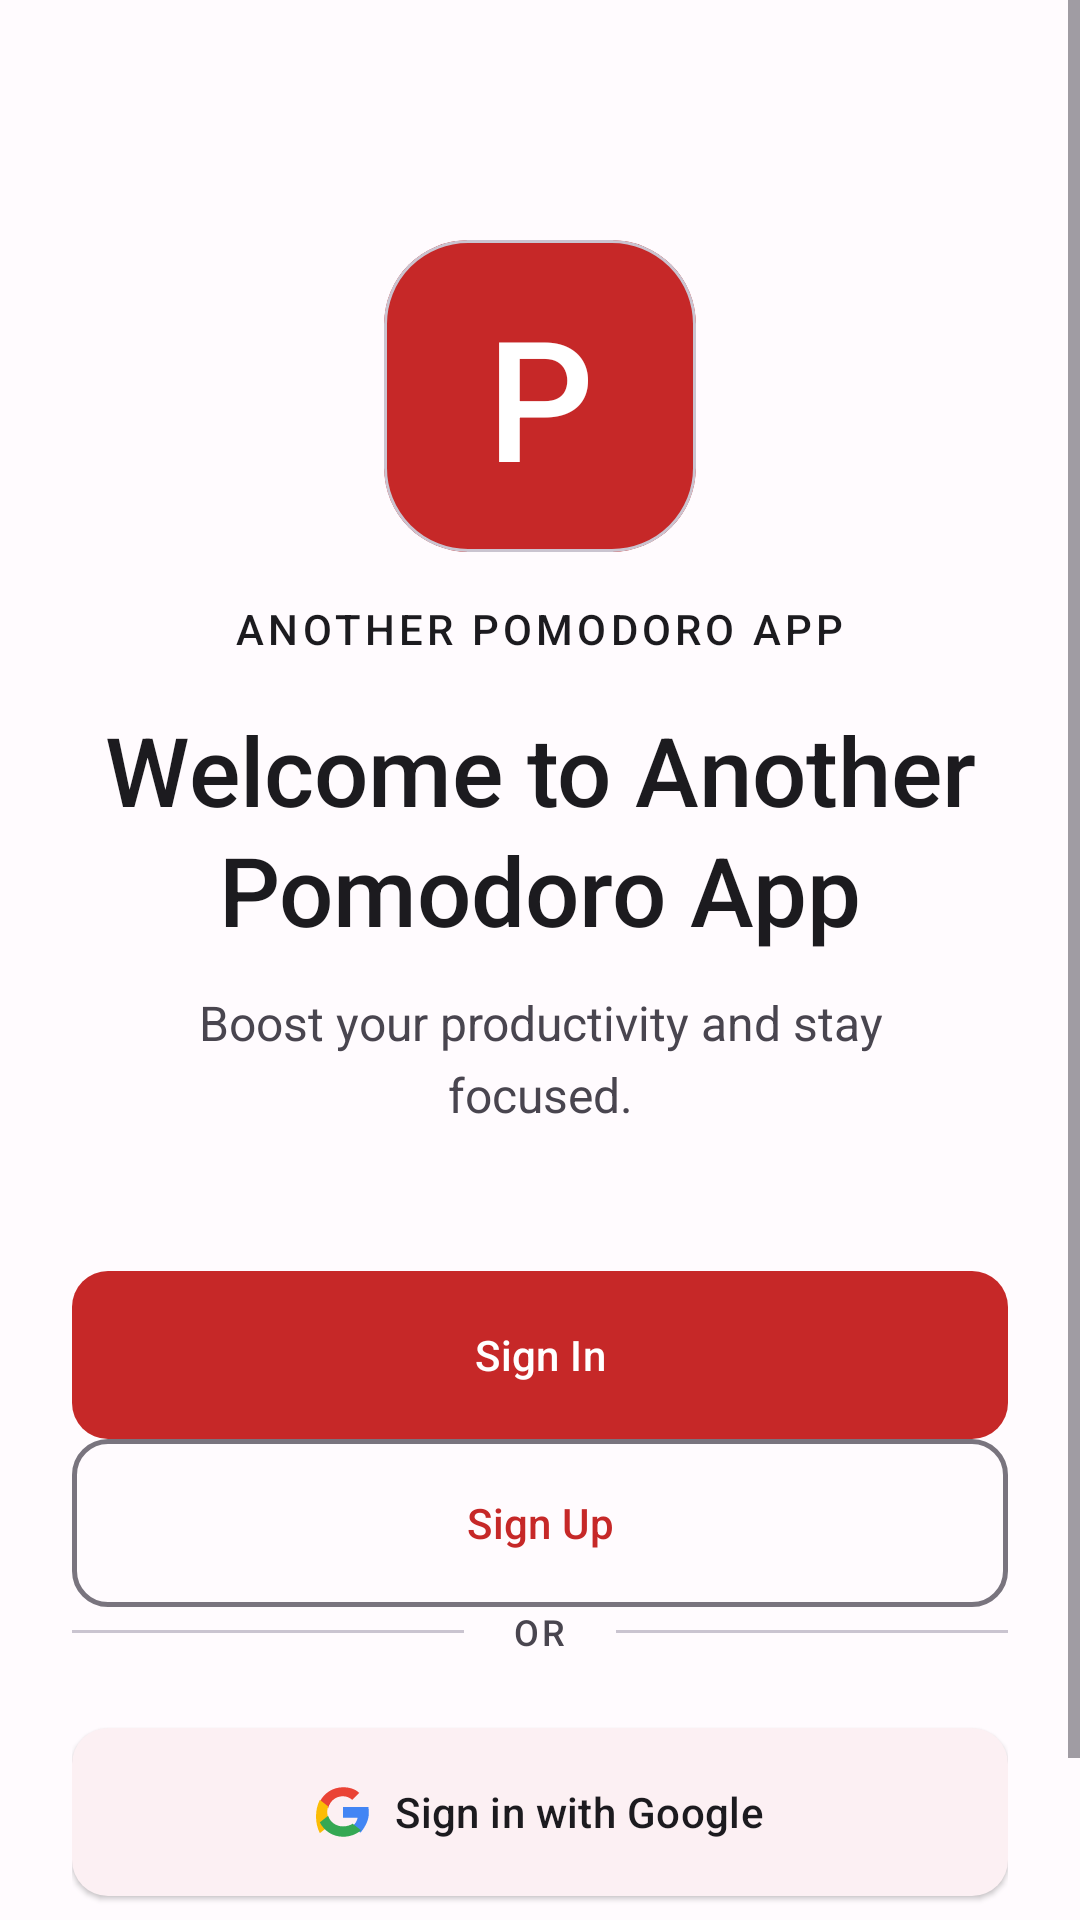

Android layout source for this screen:
<!-- AndroidManifest.xml: application theme Theme.AnotherPomodoroApp -->
<!-- res/layout/activity_main.xml -->
<?xml version="1.0" encoding="utf-8"?>
<androidx.constraintlayout.widget.ConstraintLayout xmlns:android="http://schemas.android.com/apk/res/android"
    xmlns:app="http://schemas.android.com/apk/res-auto"
    xmlns:tools="http://schemas.android.com/tools"
    android:id="@+id/main"
    android:layout_width="match_parent"
    android:layout_height="match_parent"
    android:background="@color/md_sys_color_background"
    tools:context=".MainActivity">

    <ScrollView
        android:layout_width="match_parent"
        android:layout_height="match_parent"
        android:fillViewport="true"
        android:clipToPadding="false"
        android:paddingBottom="32dp">

        <androidx.constraintlayout.widget.ConstraintLayout
            android:layout_width="match_parent"
            android:layout_height="wrap_content"
            android:paddingHorizontal="24dp"
            android:paddingTop="48dp">

            
            <com.google.android.material.card.MaterialCardView
                android:id="@+id/logo_card"
                android:layout_width="104dp"
                android:layout_height="104dp"
                android:layout_marginTop="32dp"
                app:cardCornerRadius="28dp"
                app:cardBackgroundColor="?attr/colorPrimary"
                app:cardElevation="0dp"
                app:layout_constraintTop_toTopOf="parent"
                app:layout_constraintStart_toStartOf="parent"
                app:layout_constraintEnd_toEndOf="parent">

                <TextView
                    android:layout_width="match_parent"
                    android:layout_height="match_parent"
                    android:text="P"
                    android:textColor="?attr/colorOnPrimary"
                    android:textSize="56sp"
                    android:fontFamily="sans-serif-medium"
                    android:gravity="center" />
            </com.google.android.material.card.MaterialCardView>

            
            <TextView
                android:id="@+id/tv_app_name"
                android:layout_width="wrap_content"
                android:layout_height="wrap_content"
                android:layout_marginTop="16dp"
                android:text="Another Pomodoro App"
                android:textColor="?attr/colorOnSurface"
                android:textSize="14sp"
                android:fontFamily="sans-serif-medium"
                android:letterSpacing="0.1"
                android:textAllCaps="true"
                app:layout_constraintTop_toBottomOf="@id/logo_card"
                app:layout_constraintStart_toStartOf="parent"
                app:layout_constraintEnd_toEndOf="parent" />

            <TextView
                android:id="@+id/tv_title"
                android:layout_width="0dp"
                android:layout_height="wrap_content"
                android:layout_marginTop="16dp"
                android:text="@string/welcome_title"
                android:textColor="?attr/colorOnSurface"
                android:textSize="32sp"
                android:fontFamily="sans-serif-medium"
                android:textAlignment="center"
                android:gravity="center"
                android:lineHeight="40sp"
                app:layout_constraintTop_toBottomOf="@id/tv_app_name"
                app:layout_constraintStart_toStartOf="parent"
                app:layout_constraintEnd_toEndOf="parent" />

            <TextView
                android:id="@+id/tv_subtitle"
                android:layout_width="0dp"
                android:layout_height="wrap_content"
                android:layout_marginTop="12dp"
                android:text="@string/welcome_subtitle"
                android:textColor="?attr/colorOnSurfaceVariant"
                android:textSize="16sp"
                android:fontFamily="sans-serif"
                android:textAlignment="center"
                android:lineHeight="24sp"
                app:layout_constraintTop_toBottomOf="@id/tv_title"
                app:layout_constraintStart_toStartOf="parent"
                app:layout_constraintEnd_toEndOf="parent"
                android:paddingHorizontal="16dp" />

            
            <com.google.android.material.button.MaterialButton
                android:id="@+id/btn_sign_in"
                android:layout_width="match_parent"
                android:layout_height="56dp"
                android:layout_marginTop="48dp"
                android:layout_marginBottom="12dp"
                android:text="@string/btn_sign_in"
                android:textAllCaps="false"
                app:layout_constraintTop_toBottomOf="@id/tv_subtitle"
                app:layout_constraintStart_toStartOf="parent"
                app:layout_constraintEnd_toEndOf="parent" />

            <com.google.android.material.button.MaterialButton
                android:id="@+id/btn_sign_up"
                style="@style/Widget.App.Button.Outlined"
                android:layout_width="match_parent"
                android:layout_height="56dp"
                android:layout_marginBottom="24dp"
                android:text="@string/btn_sign_up"
                android:textAllCaps="false"
                app:layout_constraintTop_toBottomOf="@id/btn_sign_in"
                app:layout_constraintStart_toStartOf="parent"
                app:layout_constraintEnd_toEndOf="parent" />

            
            <LinearLayout
                android:id="@+id/divider_container"
                android:layout_width="match_parent"
                android:layout_height="wrap_content"
                android:gravity="center"
                android:orientation="horizontal"
                app:layout_constraintTop_toBottomOf="@id/btn_sign_up">

                <View
                    android:layout_width="0dp"
                    android:layout_height="1dp"
                    android:layout_weight="1"
                    android:background="?attr/colorOutlineVariant" />

                <TextView
                    android:layout_width="wrap_content"
                    android:layout_height="wrap_content"
                    android:layout_marginHorizontal="16dp"
                    android:text="@string/or_divider"
                    android:textColor="?attr/colorOnSurfaceVariant"
                    android:textSize="12sp"
                    android:fontFamily="sans-serif-medium"
                    android:letterSpacing="0.1"
                    android:textAllCaps="true" />

                <View
                    android:layout_width="0dp"
                    android:layout_height="1dp"
                    android:layout_weight="1"
                    android:background="?attr/colorOutlineVariant" />
            </LinearLayout>

            
            <com.google.android.material.button.MaterialButton
                android:id="@+id/sign_in_with_google_button"
                style="@style/Widget.App.Button.Elevated"
                android:layout_width="match_parent"
                android:layout_height="56dp"
                android:layout_marginTop="24dp"
                android:layout_marginBottom="32dp"
                android:text="@string/btn_google_sign_in"
                android:textAllCaps="false"
                android:textColor="?attr/colorOnSurface"
                app:backgroundTint="?attr/colorSurface"
                app:icon="@drawable/ic_google_logo"
                app:iconGravity="textStart"
                app:iconTint="@null"
                app:layout_constraintTop_toBottomOf="@id/divider_container"
                app:layout_constraintBottom_toBottomOf="parent" />

        </androidx.constraintlayout.widget.ConstraintLayout>
    </ScrollView>

    <ProgressBar
        android:id="@+id/pb_loading"
        style="@style/Widget.App.ProgressBar.Circular"
        android:layout_width="48dp"
        android:layout_height="48dp"
        android:visibility="gone"
        app:layout_constraintTop_toTopOf="parent"
        app:layout_constraintBottom_toBottomOf="parent"
        app:layout_constraintStart_toStartOf="parent"
        app:layout_constraintEnd_toEndOf="parent" />

</androidx.constraintlayout.widget.ConstraintLayout>
<!-- resources referenced by this layout -->
<resources>
  <color name="md_sys_color_background">#FFFBFE</color>
  <string name="btn_google_sign_in">Sign in with Google</string>
  <string name="btn_sign_in">Sign In</string>
  <string name="btn_sign_up">Sign Up</string>
  <string name="or_divider">OR</string>
  <string name="welcome_subtitle">Boost your productivity and stay focused.</string>
  <string name="welcome_title">Welcome to Another\nPomodoro App</string>
  <style name="Theme.AnotherPomodoroApp" parent="Base.Theme.AnotherPomodoroApp" />
  <color name="md_sys_color_primary">#C62828</color>
  <color name="md_sys_color_surface_variant">#E7E0EC</color>
  <color name="md_sys_color_on_primary">#FFFFFF</color>
  <color name="md_sys_color_primary_container">#FFDAD6</color>
  <color name="md_sys_color_on_primary_container">#410E0B</color>
  <color name="md_sys_color_secondary">#625B71</color>
  <color name="md_sys_color_on_secondary">#FFFFFF</color>
  <color name="md_sys_color_secondary_container">#E8DEF8</color>
  <color name="md_sys_color_on_secondary_container">#1D192B</color>
  <color name="md_sys_color_tertiary">#7D5260</color>
  <color name="md_sys_color_on_tertiary">#FFFFFF</color>
  <color name="md_sys_color_tertiary_container">#FFD8E4</color>
  <color name="md_sys_color_on_tertiary_container">#31111D</color>
  <color name="md_sys_color_surface">#FFFBFE</color>
  <color name="md_sys_color_on_surface">#1C1B1F</color>
  <color name="md_sys_color_on_surface_variant">#49454F</color>
  <color name="md_sys_color_error">#BA1A1A</color>
  <color name="md_sys_color_on_error">#FFFFFF</color>
  <color name="md_sys_color_error_container">#FFDAD6</color>
  <color name="md_sys_color_on_error_container">#410E0B</color>
  <color name="md_sys_color_on_background">#1C1B1F</color>
  <color name="md_sys_color_outline">#79747E</color>
  <color name="md_sys_color_outline_variant">#CAC4D0</color>
  <style name="ShapeAppearance.App.SmallComponent" parent="ShapeAppearance.Material3.SmallComponent">
          <item name="cornerFamily">rounded</item>
          <item name="cornerSize">12dp</item>
      </style>
  <style name="ShapeAppearance.App.MediumComponent" parent="ShapeAppearance.Material3.MediumComponent">
          <item name="cornerFamily">rounded</item>
          <item name="cornerSize">16dp</item>
      </style>
  <style name="ShapeAppearance.App.LargeComponent" parent="ShapeAppearance.Material3.LargeComponent">
          <item name="cornerFamily">rounded</item>
          <item name="cornerSize">24dp</item>
      </style>
  <style name="TextAppearance.App.TitleLarge" parent="TextAppearance.Material3.TitleLarge">
          <item name="android:textSize">22sp</item>
          <item name="android:fontFamily">sans-serif-medium</item>
          <item name="android:letterSpacing">0</item>
      </style>
  <style name="TextAppearance.App.BodyLarge" parent="TextAppearance.Material3.BodyLarge">
          <item name="android:textSize">16sp</item>
          <item name="android:fontFamily">sans-serif</item>
          <item name="android:letterSpacing">0.015</item>
      </style>
  <style name="TextAppearance.App.BodyMedium" parent="TextAppearance.Material3.BodyMedium">
          <item name="android:textSize">14sp</item>
          <item name="android:fontFamily">sans-serif</item>
          <item name="android:letterSpacing">0.025</item>
      </style>
  <style name="TextAppearance.App.BodySmall" parent="TextAppearance.Material3.BodySmall">
          <item name="android:textSize">12sp</item>
          <item name="android:fontFamily">sans-serif</item>
          <item name="android:letterSpacing">0.04</item>
      </style>
  <style name="Widget.App.Chip" parent="Widget.Material3.Chip.Assist">
          <item name="chipCornerRadius">16dp</item>
          <item name="chipMinHeight">32dp</item>
          <item name="android:textAppearance">@style/TextAppearance.App.LabelMedium</item>
      </style>
</resources>
